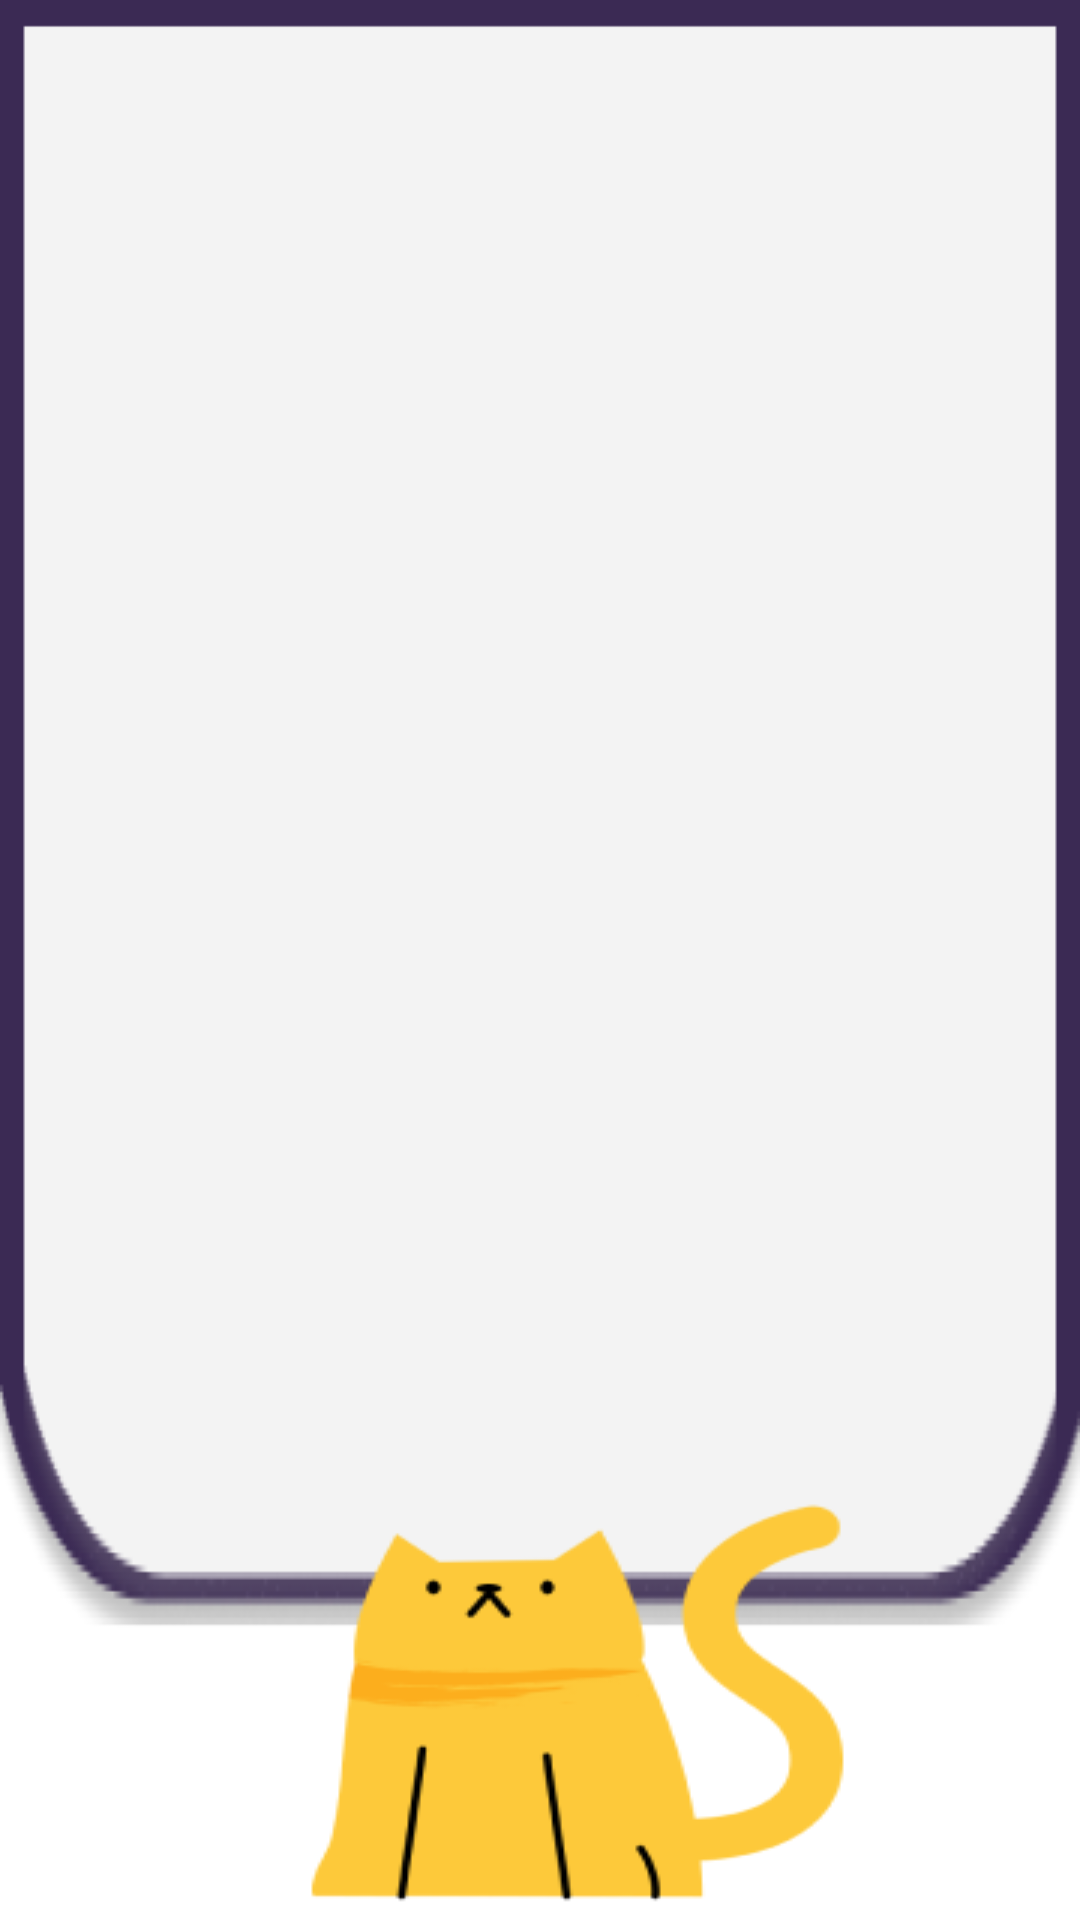

Reconstruct the res/layout file that produces this screen, plus the resources it refers to.
<!-- AndroidManifest.xml: application theme Theme.Cat_airplane -->
<!-- res/layout/activity_tip_detail.xml -->
<?xml version="1.0" encoding="utf-8"?>
<RelativeLayout
    xmlns:android="http://schemas.android.com/apk/res/android"
    xmlns:app="http://schemas.android.com/apk/res-auto"
    xmlns:tools="http://schemas.android.com/tools"
    android:layout_width="match_parent"
    android:layout_height="match_parent"
    tools:context=".MainActivity">

    <ImageView
        android:layout_width="match_parent"
        android:layout_height="match_parent"
        android:gravity="center"
        android:scaleType="fitXY"
        android:src="@drawable/tip_result" />

    <TextView
        android:id="@+id/titleText"
        android:layout_width="match_parent"
        android:layout_height="wrap_content"
        android:gravity="center"
        android:layout_margin="10dp"
        android:textSize="30dp"
        android:color="#000000"
        android:fontFamily="@font/ectfont"
        android:textStyle="bold" />

    <TextView
        android:id="@+id/detailText"
        android:layout_width="match_parent"
        android:layout_height="wrap_content"
        android:layout_marginStart="20dp"
        android:layout_marginEnd="20dp"
        android:layout_marginTop="80dp"
        android:textSize="20dp"
        android:color="#000000" />

</RelativeLayout>
<!-- resources referenced by this layout -->
<resources>
  <!-- drawable tip_result: png bitmap (drawable, 21497 bytes) -->
  <style name="Theme.Cat_airplane" parent="Theme.MaterialComponents.DayNight.DarkActionBar">
          
          <item name="colorPrimary">@color/purple_500</item>
          <item name="colorPrimaryVariant">@color/purple_700</item>
          <item name="colorOnPrimary">@color/white</item>
          
          <item name="colorSecondary">@color/teal_200</item>
          <item name="colorSecondaryVariant">@color/teal_700</item>
          <item name="colorOnSecondary">@color/black</item>
          
          <item name="android:statusBarColor" tools:targetApi="l">?attr/colorPrimaryVariant</item>
          
      </style>
  <!-- not gathered from this repository: default colours our renderer supplied (Android Studio template values) -->
  <color name="purple_500">#FF6200EE</color>
  <color name="purple_700">#FF3700B3</color>
  <color name="teal_200">#FF03DAC5</color>
  <color name="teal_700">#FF018786</color>
  <color name="black">#FF000000</color>
  <color name="white">#FFFFFFFF</color>
</resources>
